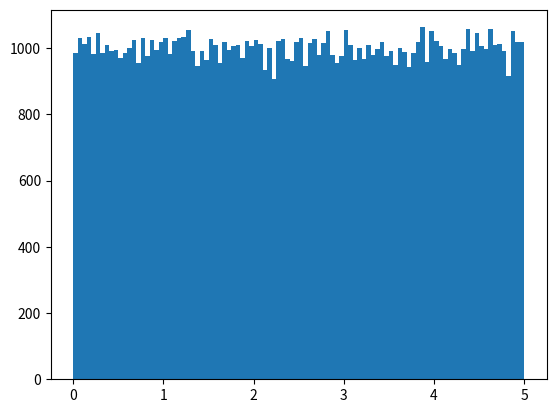

Write Python code to recreate this figure.
# import numpy
# import matplotlib.pyplot as plt
# x = numpy.random.normal(0.0, 5.0, 250)
# plt.hist(x,5)
# plt.show()

import numpy
import matplotlib.pyplot as plt

x = numpy.random.uniform(0.0, 5.0, 100000)
plt.hist(x, 100)
plt.show()



